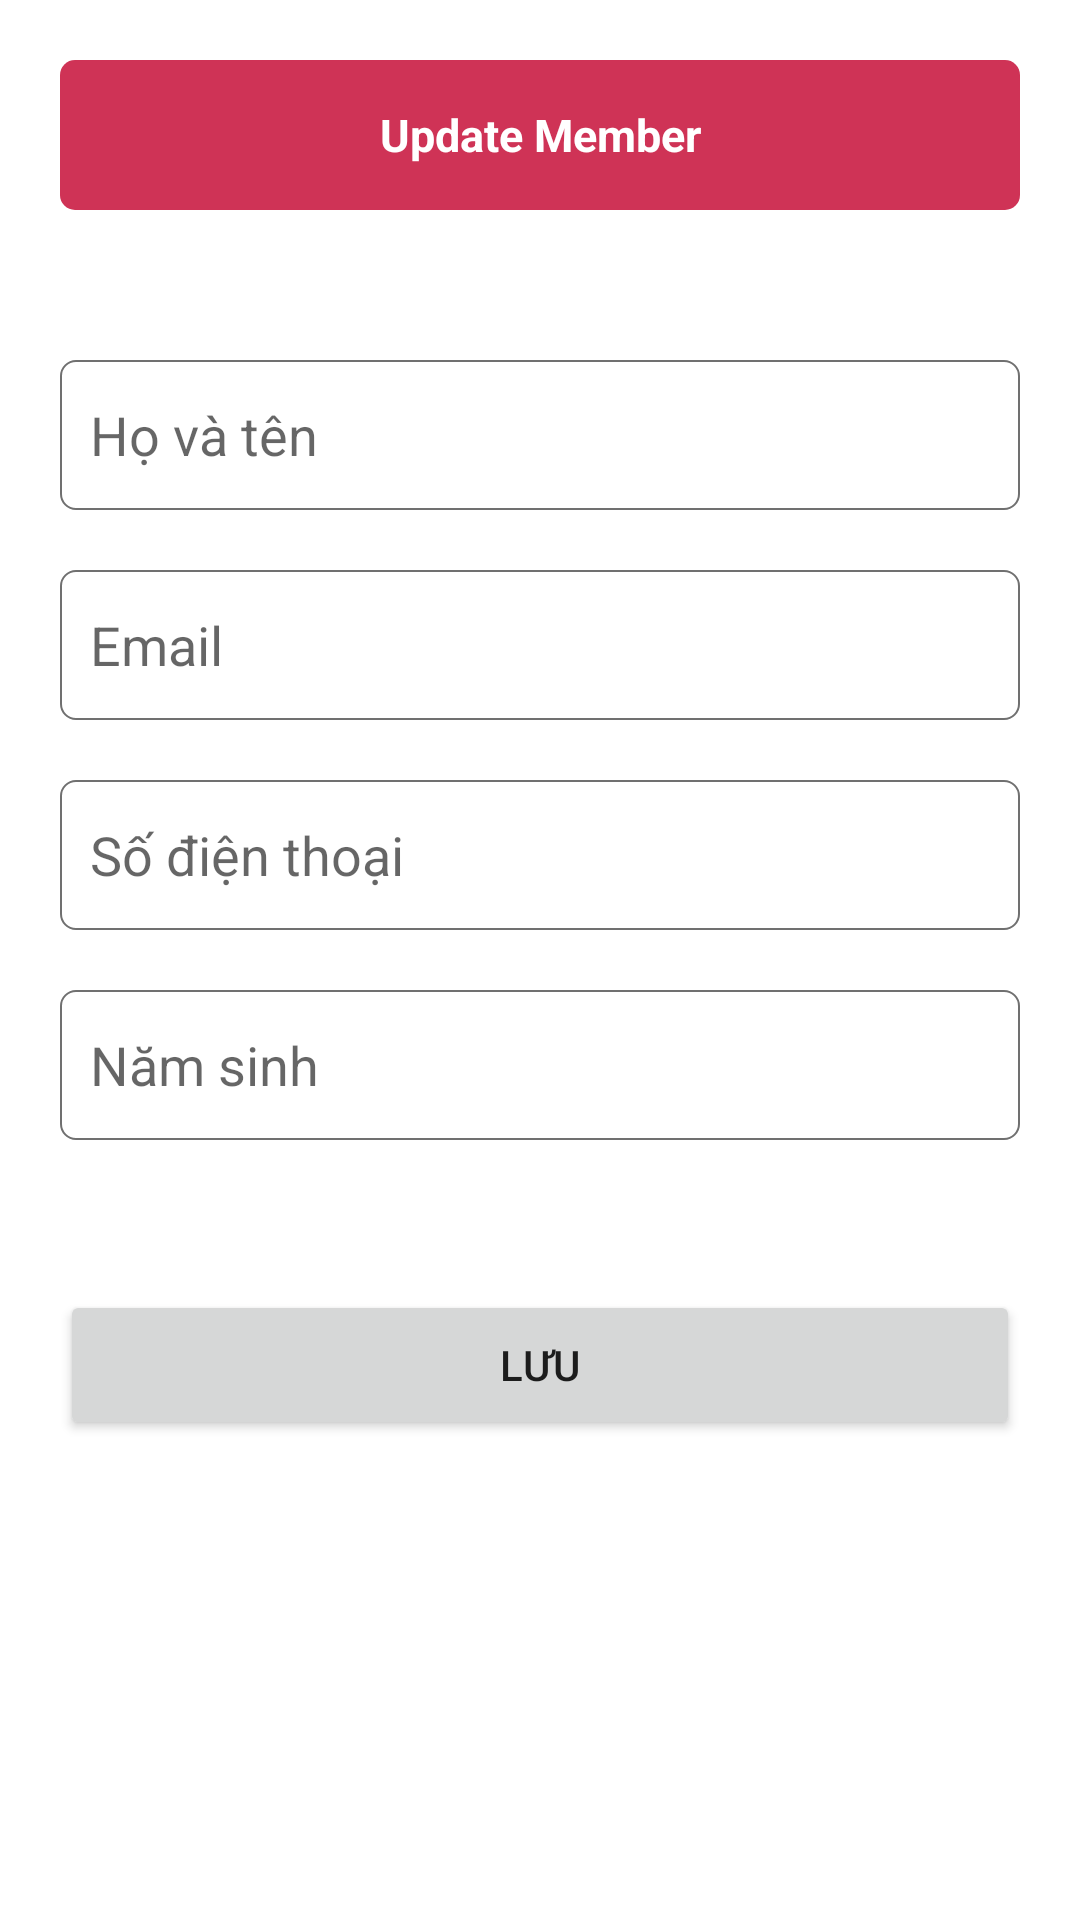

Produce the Android XML layout that renders to this screen, including the resource entries it uses.
<!-- AndroidManifest.xml: application theme Theme.PS17284_ChauTanDat_ASM_DUAN -->
<!-- res/layout/update_thanhvien.xml -->
<?xml version="1.0" encoding="utf-8"?>
<RelativeLayout xmlns:android="http://schemas.android.com/apk/res/android"
    xmlns:tools="http://schemas.android.com/tools"
    android:layout_width="match_parent"
    android:layout_height="match_parent"
    android:padding="20dp">


    <TextView
        android:id="@+id/tv1"
        android:layout_width="match_parent"
        android:layout_height="50dp"
        android:text="Update Member"
        android:textSize="15dp"
        android:textStyle="bold"
        android:gravity="center"
        android:background="@drawable/custom_background_tv"
        android:textColor="@color/white"
        android:layout_marginBottom="50dp">
    </TextView>

    <EditText
        android:id="@+id/edtUpdateTen"
        android:layout_width="match_parent"
        android:layout_height="50dp"
        android:hint="Họ và tên"
        android:padding="10dp"
        android:layout_below="@+id/tv1"
        android:background="@drawable/custom_edit_update_insert"
        />

    <EditText
        android:id="@+id/edtUpdateEmail"
        android:layout_width="match_parent"
        android:layout_height="50dp"
        android:hint="Email"
        android:padding="10dp"
        android:layout_marginTop="20dp"
        android:background="@drawable/custom_edit_update_insert"
        android:layout_below="@+id/edtUpdateTen"
        />

    <EditText
        android:id="@+id/edtUpdateSdt"
        android:layout_width="match_parent"
        android:layout_height="50dp"
        android:hint="Số điện thoại"
        android:padding="10dp"
        android:layout_marginTop="20dp"
        android:background="@drawable/custom_edit_update_insert"
        android:layout_below="@+id/edtUpdateEmail"
        />

    <EditText
        android:id="@+id/edtUpdatedob"
        android:layout_width="match_parent"
        android:layout_height="50dp"
        android:hint="Năm sinh"
        android:padding="10dp"
        android:layout_marginTop="20dp"
        android:background="@drawable/custom_edit_update_insert"
        android:layout_below="@+id/edtUpdateSdt"
        />

    <Button
        android:id="@+id/updateTv"
        android:layout_width="match_parent"
        android:layout_height="50dp"
        android:layout_centerHorizontal="true"
        android:layout_below="@+id/edtUpdatedob"
        android:layout_marginTop="50dp"
        android:text="Lưu" />

</RelativeLayout>
<!-- resources referenced by this layout -->
<resources>
  <!-- drawable custom_background_tv (drawable) -->
  <?xml version="1.0" encoding="utf-8"?>
  <shape xmlns:android="http://schemas.android.com/apk/res/android">
  
      <corners android:radius="5dp"></corners>
      <solid android:color="#CF3356"></solid>
  
  </shape>
  <!-- drawable custom_edit_update_insert (drawable) -->
  <?xml version="1.0" encoding="utf-8"?>
  <shape xmlns:android="http://schemas.android.com/apk/res/android">
  
      <stroke android:width="0.5dp" android:color="#707070"></stroke>
  
      <corners android:radius="5dp"></corners>
  
      <solid android:color="@color/white"></solid>
  
  </shape>
  <style name="Theme.PS17284_ChauTanDat_ASM_DUAN" parent="Theme.MaterialComponents.DayNight.NoActionBar">
          
          <item name="colorPrimary">#CF3356</item>
          <item name="colorPrimaryVariant">@color/purple_700</item>
          <item name="colorOnPrimary">@color/white</item>
          
          <item name="colorSecondary">@color/teal_200</item>
          <item name="colorSecondaryVariant">@color/teal_700</item>
          <item name="colorOnSecondary">@color/black</item>
          
          <item name="android:statusBarColor" tools:targetApi="l">?attr/colorPrimaryVariant</item>
          
      </style>
  <!-- not gathered from this repository: default colours our renderer supplied (Android Studio template values) -->
  <color name="purple_700">#FF3700B3</color>
  <color name="teal_200">#FF03DAC5</color>
  <color name="teal_700">#FF018786</color>
  <color name="black">#FF000000</color>
  <color name="white">#FFFFFFFF</color>
</resources>
